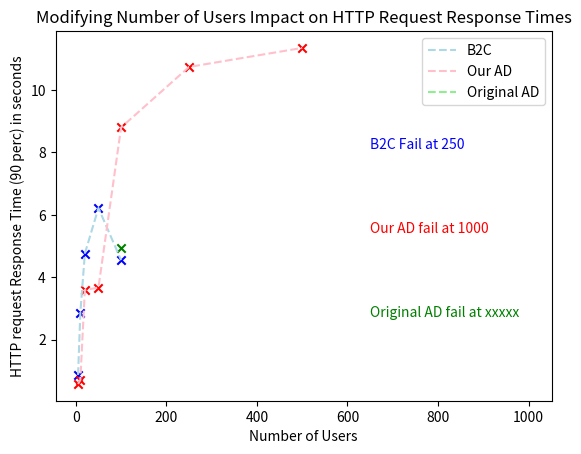
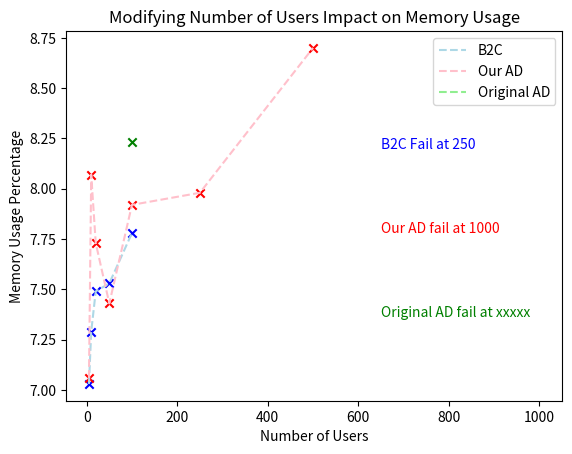

Source code (Python) for these figures, in order:
import matplotlib.pyplot as plt
import numpy as np
import os

def drawDiagram(xAxis1, yAxis1, xAxis2, yAxis2, xAxis3, yAxis3, xLabel, yLabel, Title, directory, yLegend1, yLegend2, yLegend3):
    
    plt.plot(xAxis1, yAxis1, linestyle='--', c='lightblue', label=yLegend1)
    plt.scatter(xAxis1, yAxis1, c='blue', marker="x")
    plt.text(650, min(yAxis1+yAxis2+yAxis3)+(max(yAxis1+yAxis2+yAxis3)-min(yAxis1+yAxis2+yAxis3))*0.7, "B2C Fail at 250", color="blue")

    plt.plot(xAxis2, yAxis2, linestyle='--', c='pink', label=yLegend2)
    plt.scatter(xAxis2, yAxis2, c='red', marker="x")
    plt.text(650, min(yAxis1+yAxis2+yAxis3)+(max(yAxis1+yAxis2+yAxis3)-min(yAxis1+yAxis2+yAxis3))*0.45, "Our AD fail at 1000", color="red")

    plt.plot(xAxis3, yAxis3, linestyle='--', c='lightgreen', label=yLegend3)
    plt.scatter(xAxis3, yAxis3, c='green', marker="x")
    plt.text(650, min(yAxis1+yAxis2+yAxis3)+(max(yAxis1+yAxis2+yAxis3)-min(yAxis1+yAxis2+yAxis3))*0.2, "Original AD fail at xxxxx", color="green")
    
    # for xy in zip(xAxis1, yAxis1):
    #     plt.annotate(' (%d, %.1f)' % xy, xy=xy)
    # for xy in zip(xAxis2, yAxis2):
    #     plt.annotate(' (%d, %.1f)' % xy, xy=xy)
    # for xy in zip(xAxis3, yAxis3):
    #     plt.annotate(' (%d, %.1f)' % xy, xy=xy)



    plt.scatter(1001, min(yAxis1+yAxis2+yAxis3)+(max(yAxis1+yAxis2+yAxis3)-min(yAxis1+yAxis2+yAxis3))*0.5, c="white") # just setting width to 1000
    
    plt.legend()
    plt.title(Title)
    plt.xlabel(xLabel)
    plt.ylabel(yLabel)

    if os.path.isfile(directory+".png"):
        os.remove(directory+".png")
    plt.savefig(directory+".png")
    plt.close()





#region "Modifying amount of users (New_b2c_Load_Testing / b2c tests2) (eg 5, 10, 20, 50, 100)"

# Testing set for fixed random period whislt modifying number of users only
xLabel = "Number of Users"

# region "Diagram : request reponse times"
Title = "Modifying Number of Users Impact on HTTP Request Response Times"
yLabel = "HTTP request Response Time (90 perc) in seconds"


# b2c = RB_b2c3-MSLearnLti
yAxis1 = [0.87075, 2.86, 4.76, 6.22, 4.55] # HTTP Request Percentile 90th
xAxis1 = [5,10,20,50,100] # number of users
# our AD = ALLTest2-AD-MSLearnLTI
yAxis2 = [0.582, 0.70933, 3.59, 3.67, 8.8,10.74, 11.35]
xAxis2 = [5,10,20,50,100,250,500] # number of users
# original AD = A_MSLearnLTI (?????)
yAxis3 = [4.95]
xAxis3 = [100]

drawDiagram(xAxis1, yAxis1, xAxis2, yAxis2, xAxis3, yAxis3, xLabel, yLabel, Title, "UserImpactOnResponseTimes", "B2C", "Our AD", "Original AD")
#endregion


#region "Diagram 2 : memory"
Title = "Modifying Number of Users Impact on Memory Usage"
yLabel = "Memory Usage Percentage"


# b2c = RB_b2c3-MSLearnLti
yAxis1 = [7.03, 7.29, 7.49, 7.53, 7.78] # HTTP Request Percentile 90th
xAxis1 = [5,10,20,50,100] # number of users
# our AD = ALLTest2-AD-MSLearnLTI
yAxis2 = [7.06, 8.07, 7.73, 7.43, 7.92,7.98,8.7]
xAxis2 = [5,10,20,50,100,250,500] # number of users
# original AD = A_MSLearnLTI (?????)
yAxis3 = [8.23]
xAxis3 = [100]


drawDiagram(xAxis1, yAxis1, xAxis2, yAxis2, xAxis3, yAxis3, xLabel, yLabel, Title, "UserImpactOnMemory", "B2C", "Our AD", "Original AD")


#endregion 

#endregion
